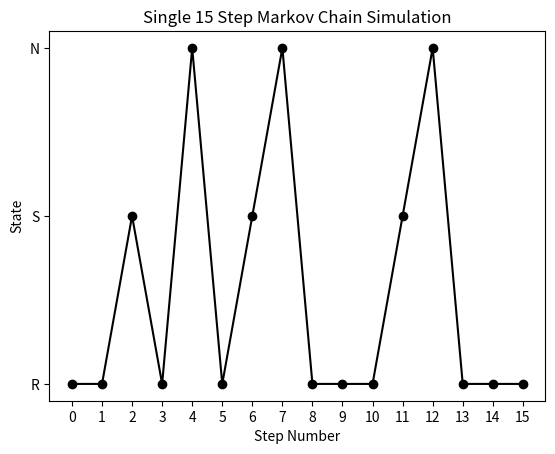
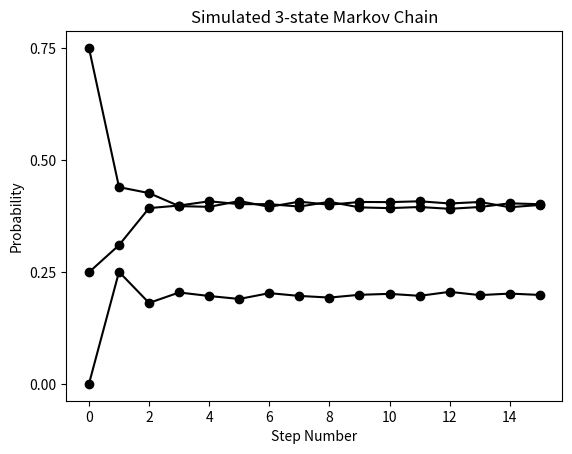

Write Python code to recreate these figures, in order.
import numpy as np
import matplotlib.pyplot as plt

def markovSimulation(steps, stateNameList, transitionMatrix, initialProbability):
    currentState = np.random.choice(stateNameList, replace = True, p = initialProbability)
    stateList = [currentState]

    for i in range(steps):
        if currentState == 'R':
            nextState = np.random.choice(stateNameList, replace = True, p = transitionMatrix[0])
            currentState = nextState
            stateList.append(nextState)

        elif currentState == 'N':
            nextState = np.random.choice(stateNameList, replace = True, p = transitionMatrix[1])
            currentState = nextState
            stateList.append(nextState)

        elif currentState == 'S':
            nextState = np.random.choice(stateNameList, replace = True, p = transitionMatrix[2])
            currentState = nextState
            stateList.append(nextState)

    return stateList

def main():
    P = np.array([[.5, .25, .25],
                  [.5, 0, .5],
                  [.25, .25, .5]
                  ])

    initialProbability = [.25, 0, .75]
    stateNameList = ['R', 'N', 'S']

    steps = 15
    N = 10000

    weatherForecastList = []
    countR = np.zeros(steps + 1)
    countN = np.zeros(steps + 1)
    countS = np.zeros(steps + 1)

    # single weather forecast for 15 days
    weatherForecast = markovSimulation(steps, stateNameList, P, initialProbability)
    stepNumberList = np.arange(0, steps + 1, 1)

    plot = plt.figure(1)
    plt.plot(stepNumberList, weatherForecast, 'go--', linestyle = 'solid', color = 'black')
    plt.xticks(np.arange(0, steps + 1, 1.0))
    plt.title("Single 15 Step Markov Chain Simulation")
    plt.xlabel("Step Number")
    plt.ylabel("State")

    # 10000 15 day weather forecasts
    for i in range(N):
        weatherForecast = markovSimulation(steps, stateNameList, P, initialProbability)
        for j in range(steps + 1):
            if weatherForecast[j] == 'R':
                countR[j] += 1
            elif weatherForecast[j] == 'S':
                countS[j] += 1
            elif weatherForecast[j] == 'N':
                countN[j] += 1
        # weatherForecastList.append(weatherForecast)

    probR = countR / N
    probN = countN / N
    probS = countS / N

    plot = plt.figure(2)
    plt.plot(stepNumberList, probR, 'go--', linestyle = 'solid', color = 'black')
    plt.plot(stepNumberList, probN, 'go--', linestyle = 'solid', color = 'black')
    plt.plot(stepNumberList, probS, 'go--', linestyle = 'solid', color = 'black')
    plt.yticks(np.arange(0, 1, .25))
    plt.title("Simulated 3-state Markov Chain")
    plt.xlabel("Step Number")
    plt.ylabel("Probability")

    for k in range(steps):
        print(P)
        for i in range(len(P)):
            for j in range(len(P[i])):
                P[i][j] *= P[i][j]
    print(P)

    plt.show()
    return 0


main()
